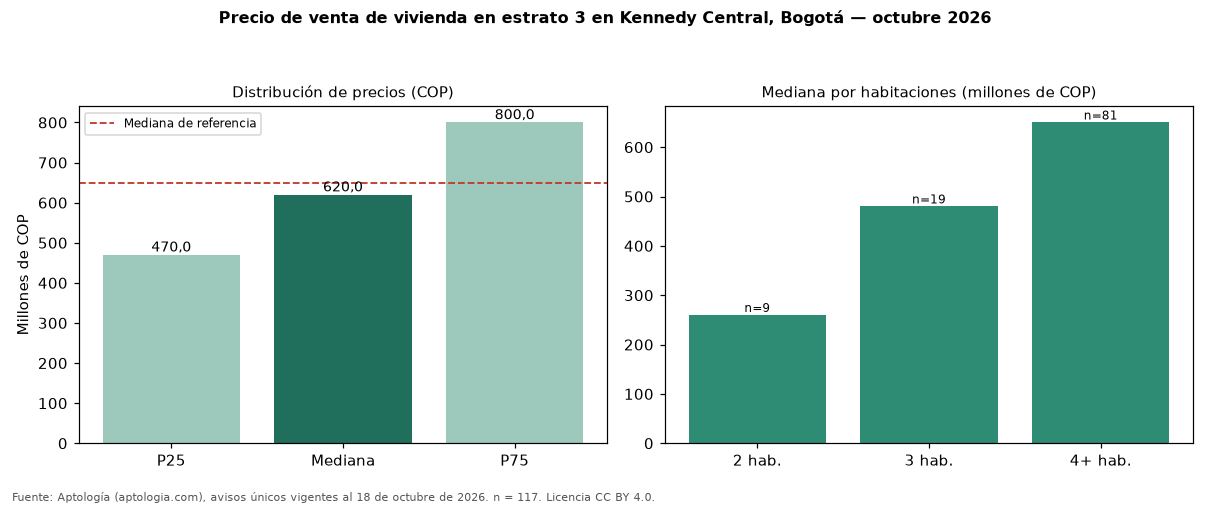

The file beside this chart, header and first rows:
seccion, metrica, valor_cop, n
precio, p25, 470000000, 117
precio, mediana, 620000000, 117
precio, p75, 800000000, 117
cop_por_m2, p25, 2472222, 117
cop_por_m2, mediana, 3287671, 117
cop_por_m2, p75, 4661017, 117
area, area_mediana_m2, 210.0, 117
habitaciones, 1, 185000000, 4
habitaciones, 2, 260000000, 9
habitaciones, 3, 480000000, 19
habitaciones, 4+, 650000000, 81
administracion, mediana, 147500, 14
estrato, moda, 3, 
parqueadero, porcentaje_con_parqueadero, 47.9, 117
referencia, mediana_referencia, 650000000, 153
referencia, mediana_cop_por_m2_referencia, 3400000, 153
